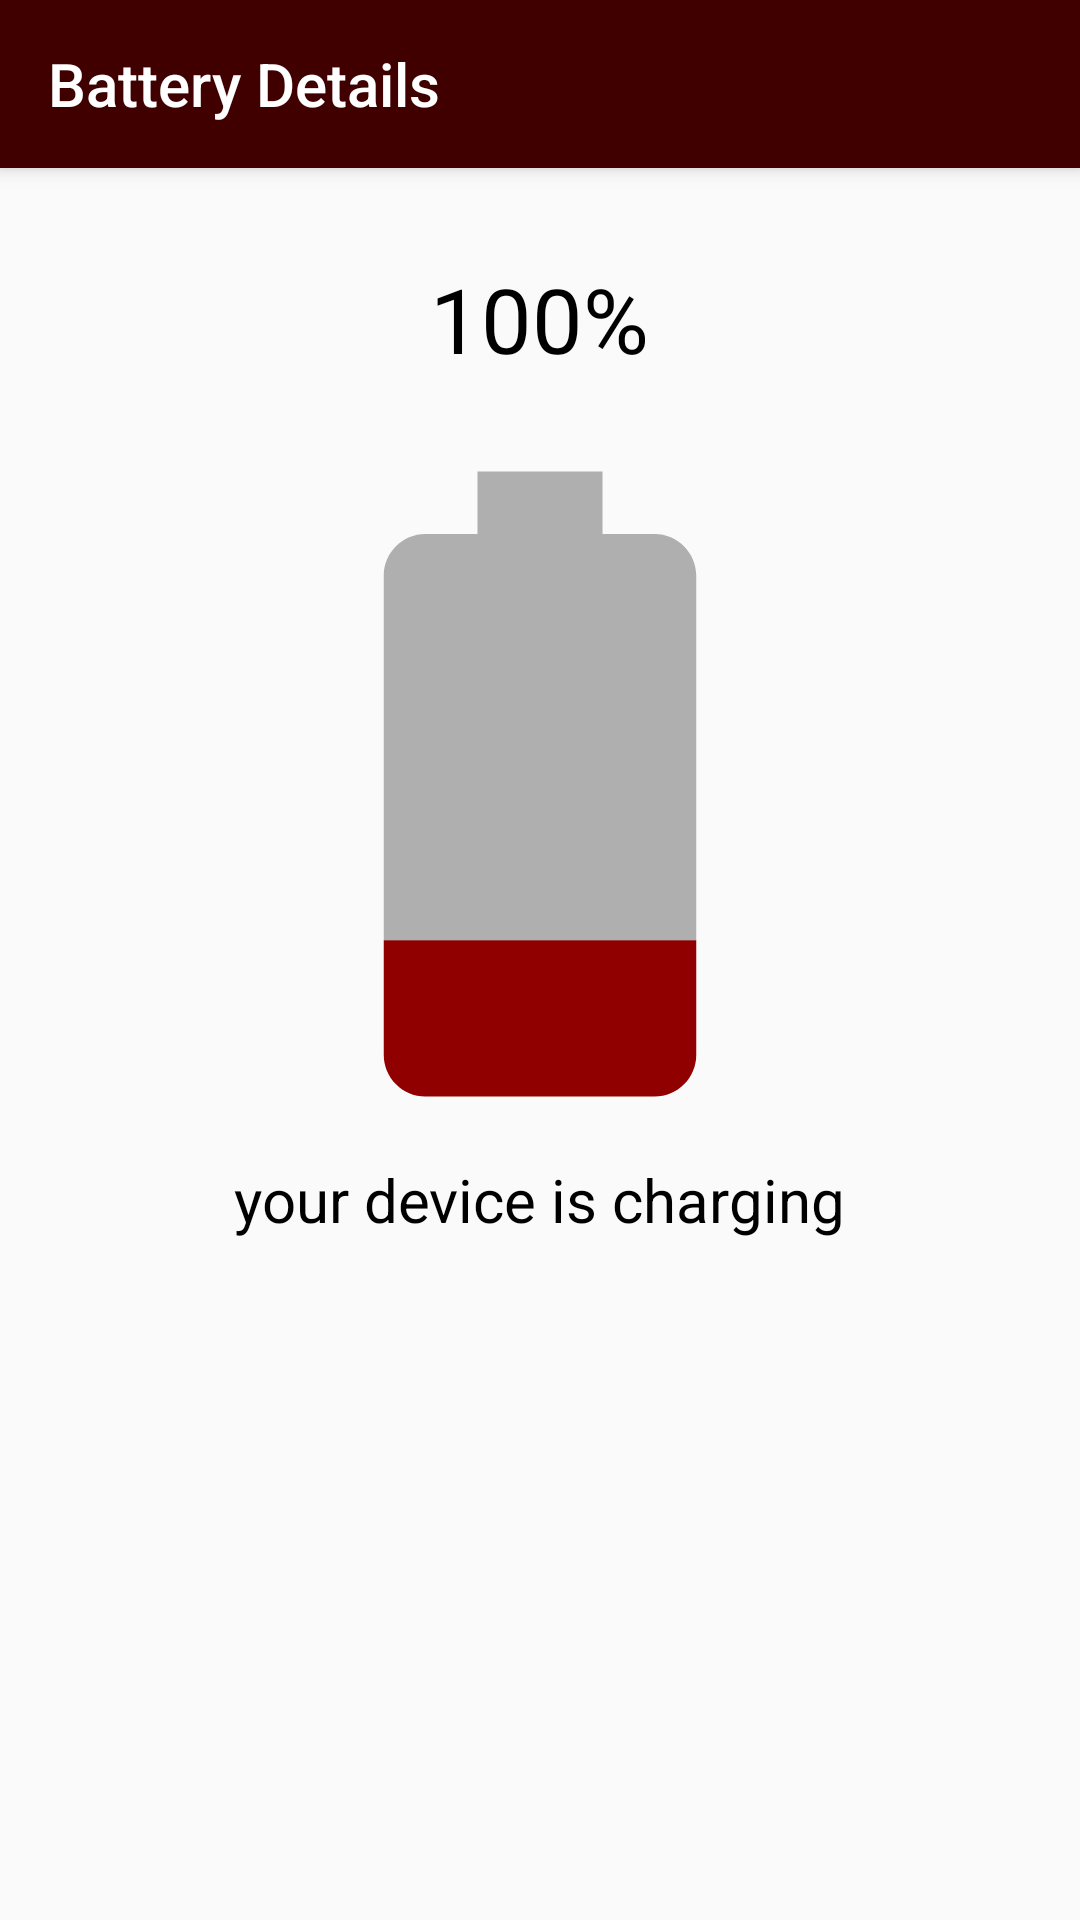

Android layout source for this screen:
<!-- AndroidManifest.xml: application theme AppTheme -->
<!-- res/layout/activity_battery_details.xml -->
<?xml version="1.0" encoding="utf-8"?>
<android.support.design.widget.CoordinatorLayout xmlns:android="http://schemas.android.com/apk/res/android"
    xmlns:app="http://schemas.android.com/apk/res-auto"
    xmlns:tools="http://schemas.android.com/tools"
    android:layout_width="match_parent"
    android:layout_height="match_parent"
    tools:context=".activities.BatteryDetails">

    <android.support.design.widget.AppBarLayout
        android:layout_width="match_parent"
        android:layout_height="wrap_content"
        android:theme="@style/AppTheme.AppBarOverlay">

        <android.support.v7.widget.Toolbar
            android:id="@+id/toolbar"
            android:layout_width="match_parent"
            app:title="@string/title_activity_battery_details"
            android:layout_height="?attr/actionBarSize"
            android:background="?attr/colorPrimary"
            app:popupTheme="@style/AppTheme.PopupOverlay" />

    </android.support.design.widget.AppBarLayout>

    <include layout="@layout/content_battery_status" />

</android.support.design.widget.CoordinatorLayout>
<!-- res/layout/content_battery_status.xml (included above) -->
<?xml version="1.0" encoding="utf-8"?>
<LinearLayout xmlns:android="http://schemas.android.com/apk/res/android"
    xmlns:app="http://schemas.android.com/apk/res-auto"
    xmlns:tools="http://schemas.android.com/tools"
    android:layout_width="match_parent"
    android:layout_height="match_parent"
    android:orientation="vertical"
    app:layout_behavior="@string/appbar_scrolling_view_behavior"
    tools:context=".activities.BatteryDetails"
    tools:showIn="@layout/activity_battery_details">

    <TextView
        android:id="@+id/percent"
        android:layout_width="wrap_content"
        android:layout_height="wrap_content"
        android:layout_gravity="center"
        android:layout_marginTop="30dp"
        android:text="100%"
        android:textColor="@android:color/black"
        android:textSize="30sp" />

    <ImageView
        android:id="@+id/battery_icon"
        android:layout_width="wrap_content"
        android:layout_height="wrap_content"
        android:layout_gravity="center"
        android:layout_marginTop="10dp"
        android:src="@drawable/battery_20" />

    <TextView
        android:id="@+id/status"
        android:layout_width="wrap_content"
        android:layout_height="wrap_content"
        android:layout_gravity="center"
        android:text="your device is charging"
        android:textColor="@android:color/black"
        android:textSize="20sp" />
</LinearLayout>
<!-- resources referenced by this layout -->
<resources>
  <!-- drawable battery_20 (drawable) -->
  <vector xmlns:android="http://schemas.android.com/apk/res/android"
      android:width="250dp"
      android:height="250dp"
      android:viewportHeight="24.0"
      android:viewportWidth="24.0">
      <path
          android:fillColor="#900000"
          android:pathData="M7,17v3.67C7,21.4 7.6,22 8.33,22h7.33c0.74,0 1.34,-0.6 1.34,-1.33V17H7z" />
      <path
          android:fillAlpha=".3"
          android:fillColor="#FF000000"
          android:pathData="M17,5.33C17,4.6 16.4,4 15.67,4H14V2h-4v2H8.33C7.6,4 7,4.6 7,5.33V17h10V5.33z" />
  </vector>
  <string name="title_activity_battery_details">Battery Details</string>
  <style name="AppTheme.AppBarOverlay" parent="ThemeOverlay.AppCompat.Dark.ActionBar" />
  <style name="AppTheme.PopupOverlay" parent="ThemeOverlay.AppCompat.Light" />
  <style name="AppTheme" parent="Theme.AppCompat.Light.NoActionBar">
          
          <item name="colorPrimary">@color/colorPrimary</item>
          <item name="colorPrimaryDark">@color/colorPrimaryDark</item>
          <item name="coordinatorLayoutStyle">@style/Widget.Design.CoordinatorLayout</item>
          <item name="cardViewStyle">@style/CardView</item>
          <item name="colorAccent">@color/colorAccent</item>
      </style>
  <color name="colorPrimary">#400000</color>
  <color name="colorPrimaryDark">#300000</color>
  <color name="colorAccent">#700000</color>
</resources>
